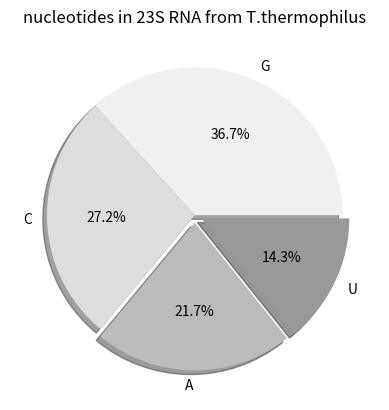

The matplotlib source for this figure:

from matplotlib import pyplot as plt

nucleotides = 'G', 'C', 'A', 'U'
count = [1024, 759, 606, 398]
explode = [0.0, 0.0, 0.05, 0.05]

colors = ["#f0f0f0", "#dddddd", "#bbbbbb", "#999999"]

def get_percent(value):
    '''Formats float values in pie slices to percent.'''
    return "%4.1f%%" % (value)

plt.figure(1)
plt.title('nucleotides in 23S RNA from T.thermophilus')

plt.pie(count, explode=explode, labels=nucleotides, shadow=True,
    colors=colors, autopct=get_percent)

plt.savefig('piechart.png', dpi=150)
